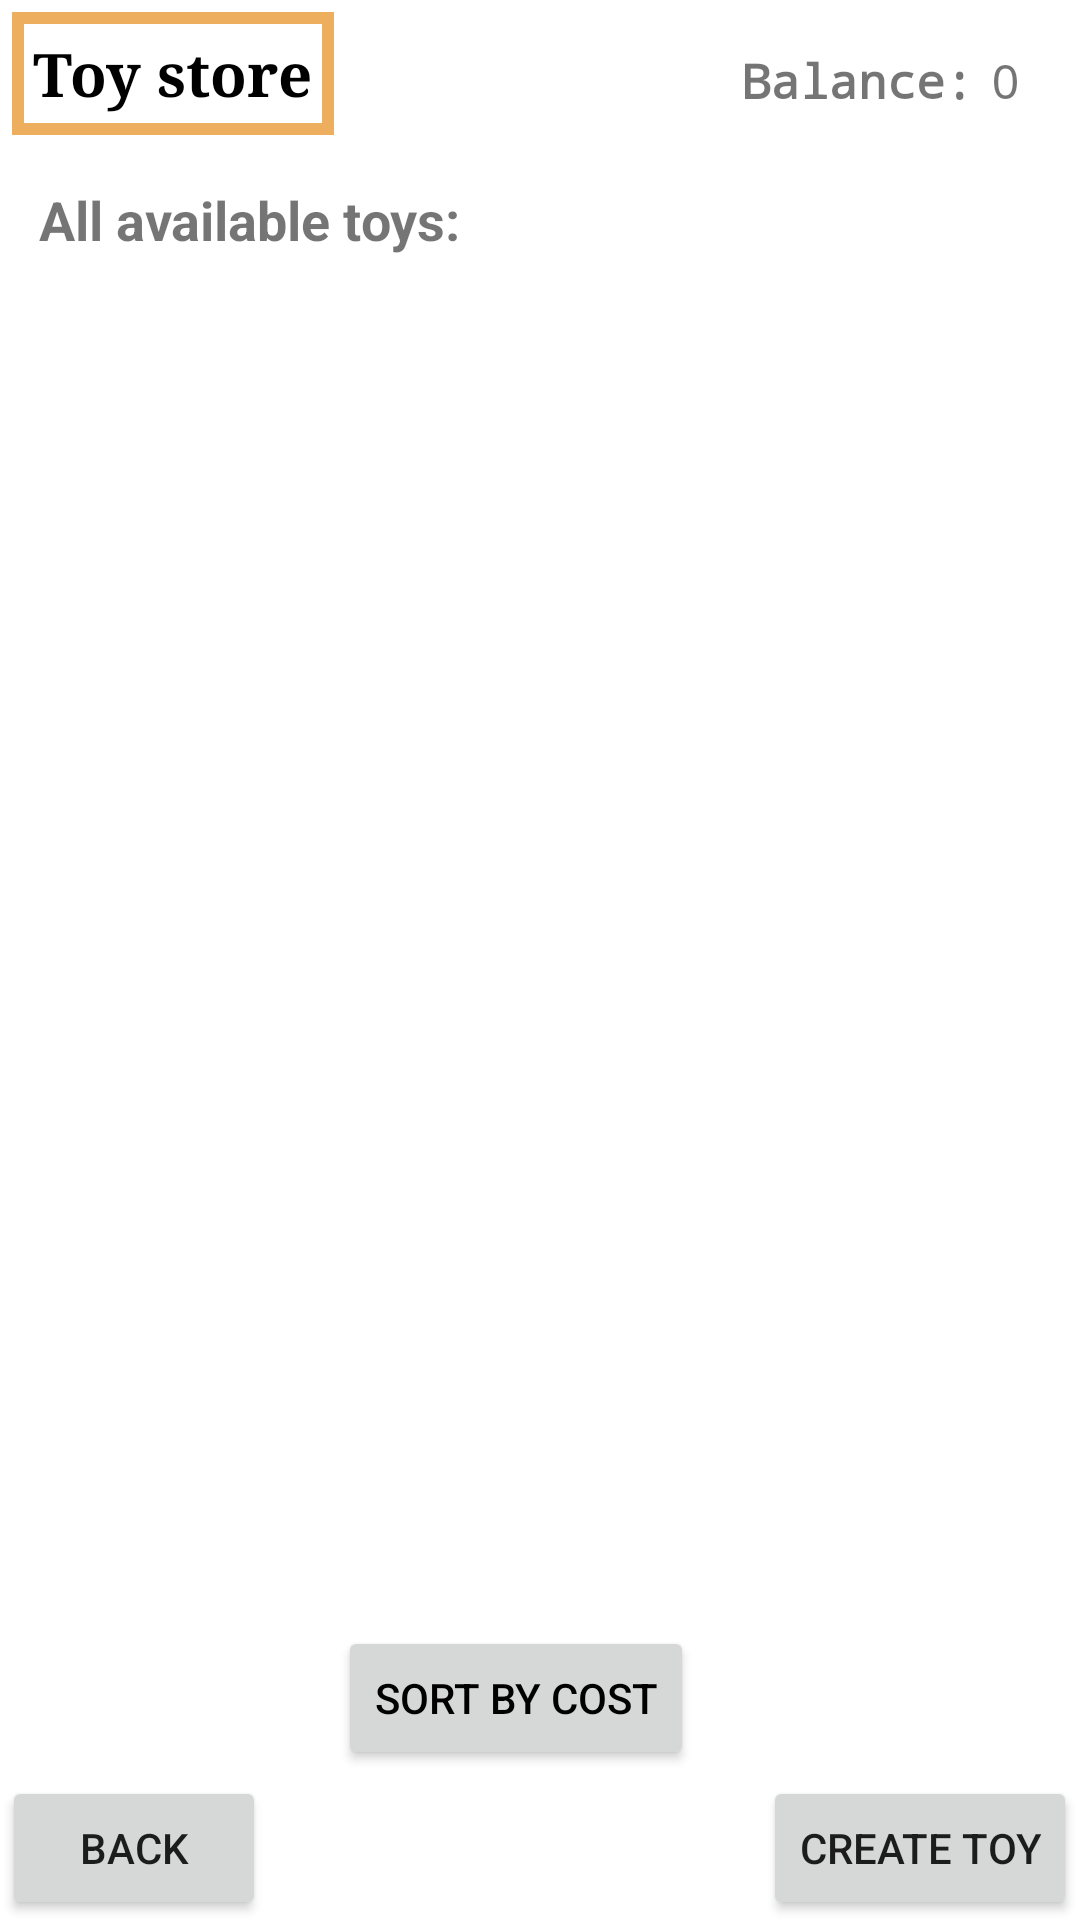

This screen was rendered from an Android layout file. Write that file and the resources it references.
<!-- AndroidManifest.xml: application theme Theme.GameRoom -->
<!-- res/layout/activity_toy_store.xml -->
<?xml version="1.0" encoding="utf-8"?>
<androidx.constraintlayout.widget.ConstraintLayout xmlns:android="http://schemas.android.com/apk/res/android"
    xmlns:app="http://schemas.android.com/apk/res-auto"
    xmlns:tools="http://schemas.android.com/tools"
    android:layout_width="match_parent"
    android:layout_height="match_parent"
    tools:context=".toyStore.ToyStoreActivity">

    <TextView
        android:id="@+id/textToyStore"
        android:layout_width="wrap_content"
        android:layout_height="wrap_content"
        android:layout_marginStart="4dp"
        android:layout_marginTop="4dp"
        android:background="@drawable/textview_border"
        android:fontFamily="serif"
        android:padding="7dp"
        android:text="Toy store"
        android:textAlignment="viewStart"
        android:textColor="@color/black"
        android:textSize="20sp"
        android:textStyle="bold"
        app:layout_constraintStart_toStartOf="parent"
        app:layout_constraintTop_toTopOf="parent" />

    <TextView
        android:id="@+id/textBalance"
        android:layout_width="82dp"
        android:layout_height="24dp"
        android:layout_marginStart="136dp"
        android:layout_marginTop="16dp"
        android:layout_weight="0"
        android:fontFamily="monospace"
        android:text="Balance: "
        android:textSize="16sp"
        android:textStyle="bold"
        app:layout_constraintStart_toEndOf="@+id/textToyStore"
        app:layout_constraintTop_toTopOf="parent" />

    <TextView
        android:id="@+id/textCurMoney"
        android:layout_width="wrap_content"
        android:layout_height="0dp"
        android:layout_marginStart="1dp"
        android:layout_marginTop="16dp"
        android:layout_weight="0"
        android:fontFamily="monospace"
        android:text="0"
        android:textSize="16sp"
        app:layout_constraintBottom_toBottomOf="@+id/textBalance"
        app:layout_constraintEnd_toEndOf="parent"
        app:layout_constraintHorizontal_bias="0.0"
        app:layout_constraintStart_toEndOf="@+id/textBalance"
        app:layout_constraintTop_toTopOf="parent" />

    <TextView
        android:id="@+id/textAllAvailableToys"
        android:layout_width="0dp"
        android:layout_height="26dp"
        android:layout_marginTop="16dp"
        android:text="   All available toys:"
        android:textSize="18sp"
        android:textStyle="bold"
        app:layout_constraintEnd_toEndOf="parent"
        app:layout_constraintHorizontal_bias="0.1"
        app:layout_constraintStart_toStartOf="parent"
        app:layout_constraintTop_toBottomOf="@+id/textToyStore" />

    <Button
        android:id="@+id/bBack"
        android:layout_width="wrap_content"
        android:layout_height="wrap_content"
        android:onClick="onClickBack"
        android:text="BACK"
        app:cornerRadius="10dp"
        app:layout_constraintBottom_toBottomOf="parent"
        app:layout_constraintEnd_toEndOf="parent"
        app:layout_constraintHorizontal_bias="0.003"
        app:layout_constraintStart_toStartOf="parent" />

    <androidx.recyclerview.widget.RecyclerView
        android:id="@+id/rcViewStore"
        android:layout_width="414dp"
        android:layout_height="538dp"
        app:layout_constraintEnd_toEndOf="@+id/textAllAvailableToys"
        app:layout_constraintHorizontal_bias="0.529"
        app:layout_constraintStart_toStartOf="@+id/textAllAvailableToys"
        app:layout_constraintTop_toBottomOf="@+id/textAllAvailableToys" />

    <Button
        android:id="@+id/buttonCreate"
        android:layout_width="wrap_content"
        android:layout_height="wrap_content"
        android:onClick="onClickCreate"
        android:text="Create Toy"
        app:cornerRadius="10dp"
        app:layout_constraintBottom_toBottomOf="parent"
        app:layout_constraintEnd_toEndOf="parent"
        app:layout_constraintHorizontal_bias="0.996"
        app:layout_constraintStart_toStartOf="parent" />

    <Button
        android:id="@+id/buttonSearchByCost"
        android:layout_width="wrap_content"
        android:layout_height="wrap_content"
        android:layout_marginEnd="16dp"
        android:layout_marginBottom="50dp"
        android:onClick="onClickSort"
        android:text="Sort By Cost"
        android:textColor="@color/black"
        app:cornerRadius="10dp"
        app:layout_constraintBottom_toBottomOf="parent"
        app:layout_constraintEnd_toEndOf="parent"
        app:layout_constraintStart_toStartOf="parent" />

</androidx.constraintlayout.widget.ConstraintLayout>
<!-- resources referenced by this layout -->
<resources>
  <color name="black">#FF000000</color>
  <!-- drawable textview_border (drawable) -->
  <?xml version="1.0" encoding="utf-8"?>
  <shape xmlns:android="http://schemas.android.com/apk/res/android"
      android:shape ="rectangle">
      <stroke
          android:color="@color/orange_1k"
          android:width="4dp"
          />
  
  
  </shape>
  <style name="Theme.GameRoom" parent="Theme.MaterialComponents.DayNight.DarkActionBar">
          
          <item name="colorPrimary">@color/orange_1k</item>
          <item name="colorPrimaryVariant">@color/orange_1k</item>
          <item name="colorOnPrimary">@color/white</item>
          
          <item name="colorSecondary">@color/teal_700</item>
          <item name="colorSecondaryVariant">@color/teal_700</item>
          <item name="colorOnSecondary">@color/black</item>
          <item name="windowActionBar">false</item>
          <item name="windowNoTitle">true</item>
  
          
          <item name="android:statusBarColor" tools:targetApi="l">?attr/colorPrimaryVariant</item>
          
      </style>
  <color name="orange_1k">#FFEDAF5D</color>
  <color name="white">#FFFFFFFF</color>
  <color name="teal_700">#FF018786</color>
</resources>
